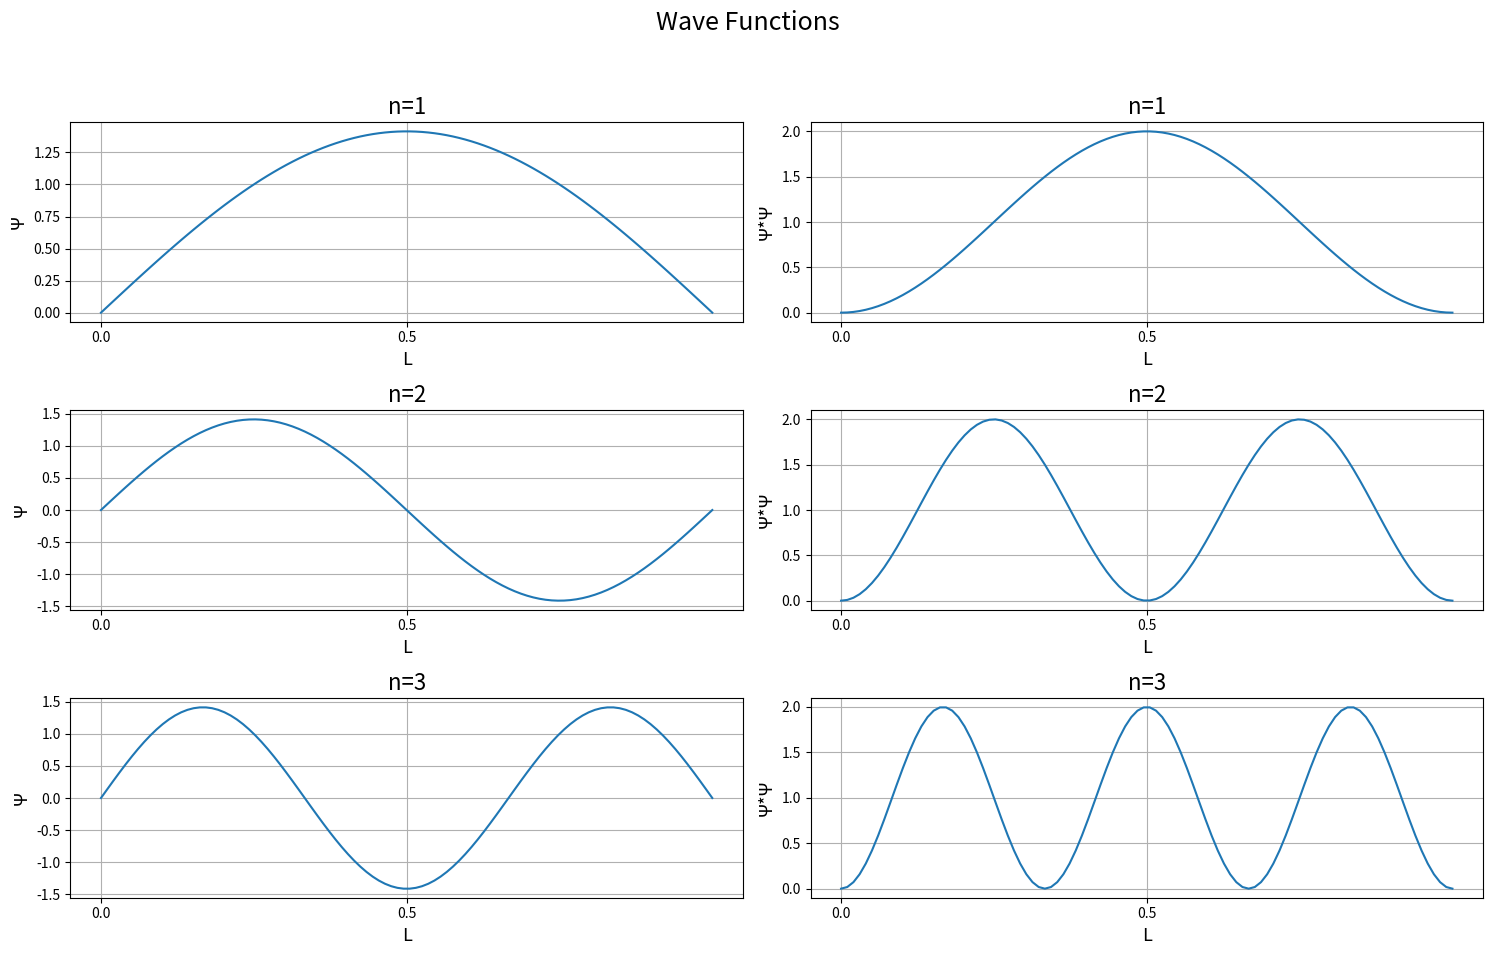

Reproduce this figure in Python.
import matplotlib.pyplot as plt
import numpy as np
#Constants
h = 6.626e-34
m = 9.11e-31
#Values for L and x
x_list = np.linspace(0,1,100)
L = 1

def psi(n,L,x):
    return np.sqrt(2/L)*np.sin(n*np.pi*x/L)
def psi_2(n,L,x):
    return np.square(psi(n,L,x))
plt.figure(figsize=(15,10))
plt.suptitle("Wave Functions", fontsize=18)
for n in range(1,4):
    #Empty lists for energy and psi wave
    psi_2_list = []
    psi_list = []
    for x in x_list:
        psi_2_list.append(psi_2(n,L,x))
        psi_list.append(psi(n,L,x))
    plt.subplot(3,2,2*n-1)
    plt.plot(x_list, psi_list)
    plt.xlabel("L", fontsize=13)
    plt.ylabel("Ψ", fontsize=13)
    plt.xticks(np.arange(0, 1, step=0.5))
    plt.title("n="+str(n), fontsize=16)
    plt.grid()
    plt.subplot(3,2,2*n)
    plt.plot(x_list, psi_2_list)
    plt.xlabel("L", fontsize=13)
    plt.ylabel("Ψ*Ψ", fontsize=13)
    plt.xticks(np.arange(0, 1, step=0.5))
    plt.title("n="+str(n), fontsize=16)
    plt.grid()
plt.tight_layout(rect=[0, 0.03, 1, 0.95])
plt.show()
